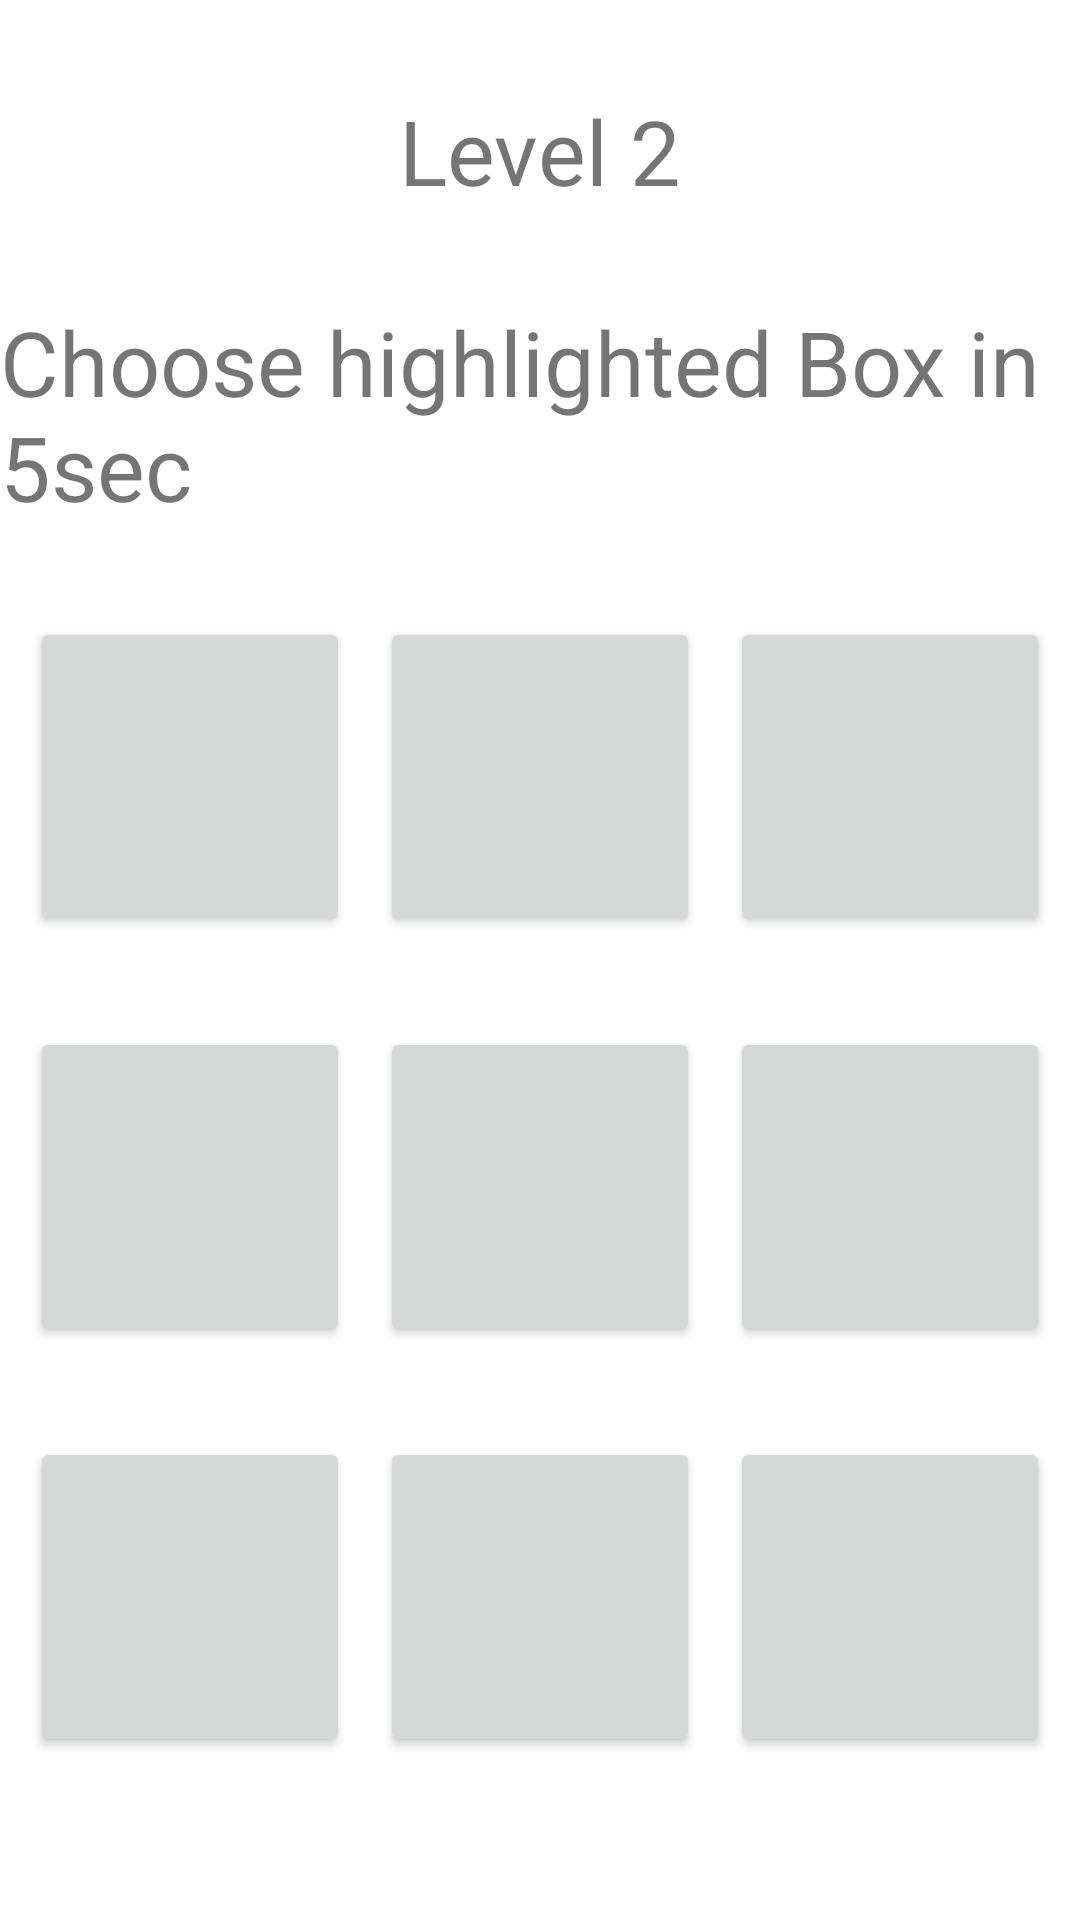

This screen was rendered from an Android layout file. Write that file and the resources it references.
<!-- AndroidManifest.xml: application theme Theme.Individualassignment -->
<!-- res/layout/level_2.xml -->
<?xml version="1.0" encoding="utf-8"?>
<androidx.constraintlayout.widget.ConstraintLayout
    xmlns:android="http://schemas.android.com/apk/res/android"
    xmlns:app="http://schemas.android.com/apk/res-auto"
    android:layout_width="match_parent"
    android:layout_height="match_parent">

    
    <TextView
        android:id="@+id/level_text"
        android:layout_width="wrap_content"
        android:layout_height="wrap_content"
        android:text="Level 2"
        android:textSize="30sp"
        android:layout_marginVertical="30dp"
        android:layout_marginLeft="20dp"
        android:layout_marginRight="20dp"
        app:layout_constraintTop_toTopOf="parent"
        app:layout_constraintBottom_toTopOf="@+id/message_text"
        app:layout_constraintStart_toStartOf="parent"
        app:layout_constraintEnd_toEndOf="parent"
        app:layout_constraintVertical_chainStyle="packed"/>

    
    <TextView
        android:id="@+id/message_text"
        android:layout_width="wrap_content"
        android:layout_height="wrap_content"
        android:text="Choose highlighted Box in 5sec"
        android:textSize="30sp"
        android:layout_marginLeft="20dp"
        android:layout_marginRight="20dp"
        app:layout_constraintTop_toBottomOf="@id/level_text"
        app:layout_constraintBottom_toTopOf="@+id/box1"
        app:layout_constraintStart_toStartOf="parent"
        app:layout_constraintEnd_toEndOf="parent"
        app:layout_constraintVertical_chainStyle="packed"/>

    
    <Button
        android:id="@+id/box1"
        android:layout_width="0dp"
        android:layout_height="0dp"
        android:layout_marginTop="30dp"
        android:layout_marginRight="10dp"
        android:layout_marginLeft="10dp"
        app:layout_constraintDimensionRatio="1:1"
        app:layout_constraintEnd_toStartOf="@+id/box2"
        app:layout_constraintStart_toStartOf="parent"
        app:layout_constraintTop_toBottomOf="@+id/message_text"
        android:onClick="box1Pressed"/>

    
    <Button
        android:id="@+id/box2"
        android:layout_width="0dp"
        android:layout_height="0dp"
        android:layout_marginTop="30dp"
        app:layout_constraintDimensionRatio="1:1"
        app:layout_constraintEnd_toStartOf="@id/box3"
        app:layout_constraintStart_toEndOf="@+id/box1"
        app:layout_constraintTop_toBottomOf="@+id/message_text"
        android:onClick="box2Pressed"/>

    
    <Button
        android:id="@+id/box3"
        android:layout_width="0dp"
        android:layout_height="0dp"
        android:layout_marginTop="30dp"
        android:layout_marginLeft="10dp"
        android:layout_marginRight="10dp"
        app:layout_constraintDimensionRatio="1:1"
        app:layout_constraintEnd_toEndOf="parent"
        app:layout_constraintStart_toEndOf="@id/box2"
        app:layout_constraintTop_toBottomOf="@+id/message_text"
        android:onClick="box3Pressed"/>

    
    <Button
        android:id="@+id/box4"
        android:layout_width="0dp"
        android:layout_height="0dp"
        android:layout_marginTop="30dp"
        android:layout_marginRight="10dp"
        android:layout_marginLeft="10dp"
        app:layout_constraintDimensionRatio="1:1"
        app:layout_constraintEnd_toStartOf="@+id/box5"
        app:layout_constraintStart_toStartOf="parent"
        app:layout_constraintTop_toBottomOf="@+id/box1"
        android:onClick="box4Pressed"/>

    
    <Button
        android:id="@+id/box5"
        android:layout_width="0dp"
        android:layout_height="0dp"
        android:layout_marginTop="30dp"
        app:layout_constraintDimensionRatio="1:1"
        app:layout_constraintEnd_toStartOf="@id/box6"
        app:layout_constraintStart_toEndOf="@+id/box4"
        app:layout_constraintTop_toBottomOf="@+id/box2"
        android:onClick="box5Pressed"/>

    
    <Button
        android:id="@+id/box6"
        android:layout_width="0dp"
        android:layout_height="0dp"
        android:layout_marginTop="30dp"
        android:layout_marginLeft="10dp"
        android:layout_marginRight="10dp"
        app:layout_constraintDimensionRatio="1:1"
        app:layout_constraintEnd_toEndOf="parent"
        app:layout_constraintStart_toEndOf="@id/box5"
        app:layout_constraintTop_toBottomOf="@+id/box3"
        android:onClick="box6Pressed"/>

    
    <Button
        android:id="@+id/box7"
        android:layout_width="0dp"
        android:layout_height="0dp"
        android:layout_marginTop="30dp"
        android:layout_marginRight="10dp"
        android:layout_marginLeft="10dp"
        app:layout_constraintDimensionRatio="1:1"
        app:layout_constraintEnd_toStartOf="@+id/box8"
        app:layout_constraintStart_toStartOf="parent"
        app:layout_constraintTop_toBottomOf="@+id/box4"
        android:onClick="box7Pressed"/>

    
    <Button
        android:id="@+id/box8"
        android:layout_width="0dp"
        android:layout_height="0dp"
        android:layout_marginTop="30dp"
        app:layout_constraintDimensionRatio="1:1"
        app:layout_constraintEnd_toStartOf="@id/box9"
        app:layout_constraintStart_toEndOf="@+id/box7"
        app:layout_constraintTop_toBottomOf="@+id/box5"
        android:onClick="box8Pressed"/>

    
    <Button
        android:id="@+id/box9"
        android:layout_width="0dp"
        android:layout_height="0dp"
        android:layout_marginTop="30dp"
        android:layout_marginLeft="10dp"
        android:layout_marginRight="10dp"
        app:layout_constraintDimensionRatio="1:1"
        app:layout_constraintEnd_toEndOf="parent"
        app:layout_constraintStart_toEndOf="@id/box8"
        app:layout_constraintTop_toBottomOf="@+id/box6"
        android:onClick="box9Pressed"/>

    <TextView
        android:id="@+id/score_text"
        android:layout_width="wrap_content"
        android:layout_height="wrap_content"
        android:text=" "
        android:textSize="30sp"
        android:layout_marginVertical="30dp"
        android:layout_marginLeft="20dp"
        android:layout_marginRight="20dp"
        app:layout_constraintTop_toBottomOf="@id/box7"
        app:layout_constraintStart_toStartOf="parent"
        app:layout_constraintEnd_toEndOf="parent"
        app:layout_constraintVertical_chainStyle="packed"/>


</androidx.constraintlayout.widget.ConstraintLayout>
<!-- resources referenced by this layout -->
<resources>
  <style name="Theme.Individualassignment" parent="Theme.MaterialComponents.DayNight.DarkActionBar">
          
          <item name="colorPrimary">@color/purple_500</item>
          <item name="colorPrimaryVariant">@color/purple_700</item>
          <item name="colorOnPrimary">@color/white</item>
          
          <item name="colorSecondary">@color/teal_200</item>
          <item name="colorSecondaryVariant">@color/teal_700</item>
          <item name="colorOnSecondary">@color/black</item>
          
          <item name="android:statusBarColor" tools:targetApi="l">?attr/colorPrimaryVariant</item>
          
      </style>
  <!-- not gathered from this repository: default colours our renderer supplied (Android Studio template values) -->
  <color name="purple_500">#FF6200EE</color>
  <color name="purple_700">#FF3700B3</color>
  <color name="teal_200">#FF03DAC5</color>
  <color name="teal_700">#FF018786</color>
  <color name="black">#FF000000</color>
  <color name="white">#FFFFFFFF</color>
</resources>
